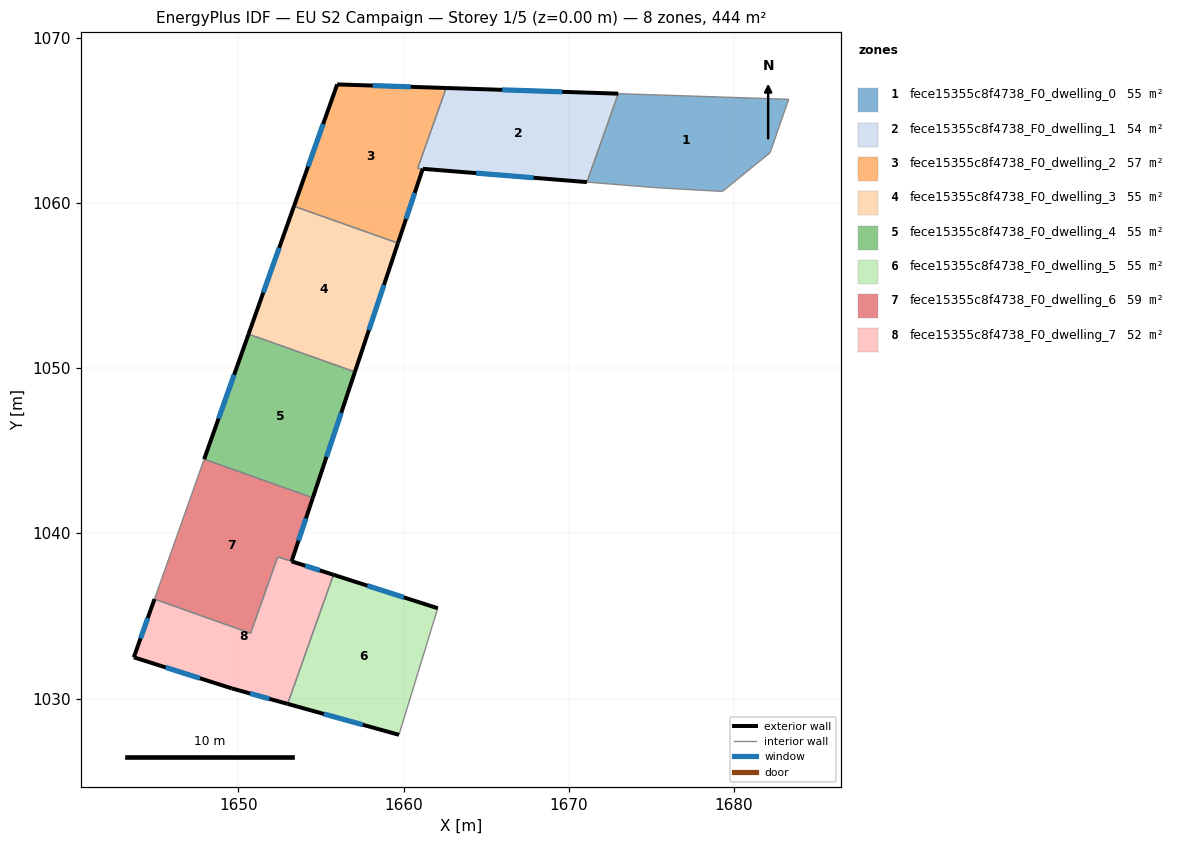
=== STOREY PLAN SPEC (per zone: floor XY polygon, exterior-wall plan segments, windows/doors) ===
zone 1: fece15355c8f4738_F0_dwelling_0  (55.5 m²)
  floor: (1683.30, 1066.27) (1682.18, 1063.04) (1679.29, 1060.69) (1675.25, 1060.92) (1671.09, 1061.26) (1672.99, 1066.61)
  interior walls: 6
zone 2: fece15355c8f4738_F0_dwelling_1  (53.9 m²)
  floor: (1672.99, 1066.61) (1671.09, 1061.26) (1661.16, 1062.07) (1660.84, 1062.09) (1662.57, 1066.96)
  exterior wall: (1672.99, 1066.61) – (1662.57, 1066.96)  [10.4 m]
    window: (1669.60, 1066.73) – (1665.96, 1066.85)  [3.8 m²]
  exterior wall: (1661.16, 1062.07) – (1671.09, 1061.26)  [10.0 m]
    window: (1664.39, 1061.80) – (1667.86, 1061.52)  [3.7 m²]
  interior walls: 3
zone 3: fece15355c8f4738_F0_dwelling_2  (57.1 m²)
  floor: (1662.57, 1066.96) (1660.84, 1062.09) (1661.15, 1062.07) (1659.65, 1057.57) (1653.36, 1059.80) (1655.97, 1067.17)
  exterior wall: (1655.97, 1067.17) – (1653.36, 1059.80)  [7.8 m]
    window: (1655.12, 1064.78) – (1654.21, 1062.20)  [2.9 m²]
  exterior wall: (1662.57, 1066.96) – (1655.97, 1067.17)  [6.6 m]
    window: (1660.43, 1067.03) – (1658.12, 1067.10)  [2.4 m²]
  exterior wall: (1659.65, 1057.57) – (1661.15, 1062.07)  [4.7 m]
    window: (1660.14, 1059.03) – (1660.67, 1060.60)  [1.7 m²]
  interior walls: 3
zone 4: fece15355c8f4738_F0_dwelling_3  (55.5 m²)
  floor: (1659.65, 1057.57) (1657.05, 1049.77) (1650.61, 1052.06) (1653.36, 1059.80)
  exterior wall: (1657.05, 1049.77) – (1659.65, 1057.57)  [8.2 m]
    window: (1657.89, 1052.31) – (1658.80, 1055.03)  [3.0 m²]
  exterior wall: (1653.36, 1059.80) – (1650.61, 1052.06)  [8.2 m]
    window: (1652.46, 1057.28) – (1651.50, 1054.58)  [3.0 m²]
  interior walls: 2
zone 5: fece15355c8f4738_F0_dwelling_4  (55.5 m²)
  floor: (1657.05, 1049.77) (1654.50, 1042.15) (1647.92, 1044.49) (1650.61, 1052.06)
  exterior wall: (1654.50, 1042.15) – (1657.05, 1049.77)  [8.0 m]
    window: (1655.33, 1044.63) – (1656.22, 1047.30)  [2.9 m²]
  exterior wall: (1650.61, 1052.06) – (1647.92, 1044.49)  [8.0 m]
    window: (1649.73, 1049.60) – (1648.80, 1046.95)  [2.9 m²]
  interior walls: 2
zone 6: fece15355c8f4738_F0_dwelling_5  (55.5 m²)
  floor: (1662.06, 1035.46) (1661.74, 1034.43) (1659.71, 1027.80) (1652.97, 1029.68) (1655.75, 1037.49)
  exterior wall: (1652.97, 1029.68) – (1659.71, 1027.80)  [7.0 m]
    window: (1655.17, 1029.07) – (1657.52, 1028.41)  [2.6 m²]
  exterior wall: (1662.06, 1035.46) – (1655.75, 1037.49)  [6.6 m]
    window: (1660.01, 1036.12) – (1657.80, 1036.83)  [2.4 m²]
  interior walls: 3
zone 7: fece15355c8f4738_F0_dwelling_6  (58.9 m²)
  floor: (1654.50, 1042.15) (1653.21, 1038.30) (1652.37, 1038.57) (1650.73, 1033.95) (1644.91, 1036.02) (1647.92, 1044.49)
  exterior wall: (1653.21, 1038.30) – (1654.50, 1042.15)  [4.1 m]
    window: (1653.63, 1039.56) – (1654.08, 1040.90)  [1.5 m²]
  interior walls: 5
zone 8: fece15355c8f4738_F0_dwelling_7  (52.0 m²)
  floor: (1655.75, 1037.49) (1652.97, 1029.68) (1649.59, 1030.62) (1643.66, 1032.50) (1644.91, 1036.02) (1650.73, 1033.95) (1652.37, 1038.57)
  exterior wall: (1649.59, 1030.62) – (1652.97, 1029.68)  [3.5 m]
    window: (1650.69, 1030.31) – (1651.87, 1029.98)  [1.3 m²]
  exterior wall: (1643.66, 1032.50) – (1649.59, 1030.62)  [6.2 m]
    window: (1645.59, 1031.88) – (1647.67, 1031.23)  [2.3 m²]
  exterior wall: (1644.91, 1036.02) – (1643.66, 1032.50)  [3.7 m]
    window: (1644.51, 1034.87) – (1644.07, 1033.64)  [1.4 m²]
  exterior wall: (1655.75, 1037.49) – (1653.21, 1038.30)  [2.7 m]
    window: (1654.92, 1037.76) – (1654.04, 1038.04)  [1.0 m²]
  interior walls: 4

=== DERIVED (storey summary) ===
Building: EU S2 Campaign
Storey: 1 of 5  (floor level z = 0.00 m)
Storey gross floor area: 443.9 m²
Zones on this storey: 8
  - fece15355c8f4738_F0_dwelling_0: floor 55.5 m²
  - fece15355c8f4738_F0_dwelling_1: floor 53.9 m²; exterior wall 20.4 m (61.2 m²); 2 window(s) 7.5 m²; WWR 12.2%
  - fece15355c8f4738_F0_dwelling_2: floor 57.1 m²; exterior wall 19.2 m (57.5 m²); 3 window(s) 7.0 m²; WWR 12.2%
  - fece15355c8f4738_F0_dwelling_3: floor 55.5 m²; exterior wall 16.4 m (49.3 m²); 2 window(s) 6.0 m²; WWR 12.2%
  - fece15355c8f4738_F0_dwelling_4: floor 55.5 m²; exterior wall 16.1 m (48.2 m²); 2 window(s) 5.9 m²; WWR 12.2%
  - fece15355c8f4738_F0_dwelling_5: floor 55.5 m²; exterior wall 13.6 m (40.9 m²); 2 window(s) 5.0 m²; WWR 12.2%
  - fece15355c8f4738_F0_dwelling_6: floor 58.9 m²; exterior wall 4.1 m (12.2 m²); 1 window(s) 1.5 m²; WWR 12.2%
  - fece15355c8f4738_F0_dwelling_7: floor 52.0 m²; exterior wall 16.1 m (48.4 m²); 4 window(s) 5.9 m²; WWR 12.2%
Zone adjacency (shared interzone walls):
  - fece15355c8f4738_F0_dwelling_0 ↔ fece15355c8f4738_F0_dwelling_1
  - fece15355c8f4738_F0_dwelling_1 ↔ fece15355c8f4738_F0_dwelling_2
  - fece15355c8f4738_F0_dwelling_2 ↔ fece15355c8f4738_F0_dwelling_3
  - fece15355c8f4738_F0_dwelling_3 ↔ fece15355c8f4738_F0_dwelling_4
  - fece15355c8f4738_F0_dwelling_4 ↔ fece15355c8f4738_F0_dwelling_6
  - fece15355c8f4738_F0_dwelling_5 ↔ fece15355c8f4738_F0_dwelling_7
  - fece15355c8f4738_F0_dwelling_6 ↔ fece15355c8f4738_F0_dwelling_7